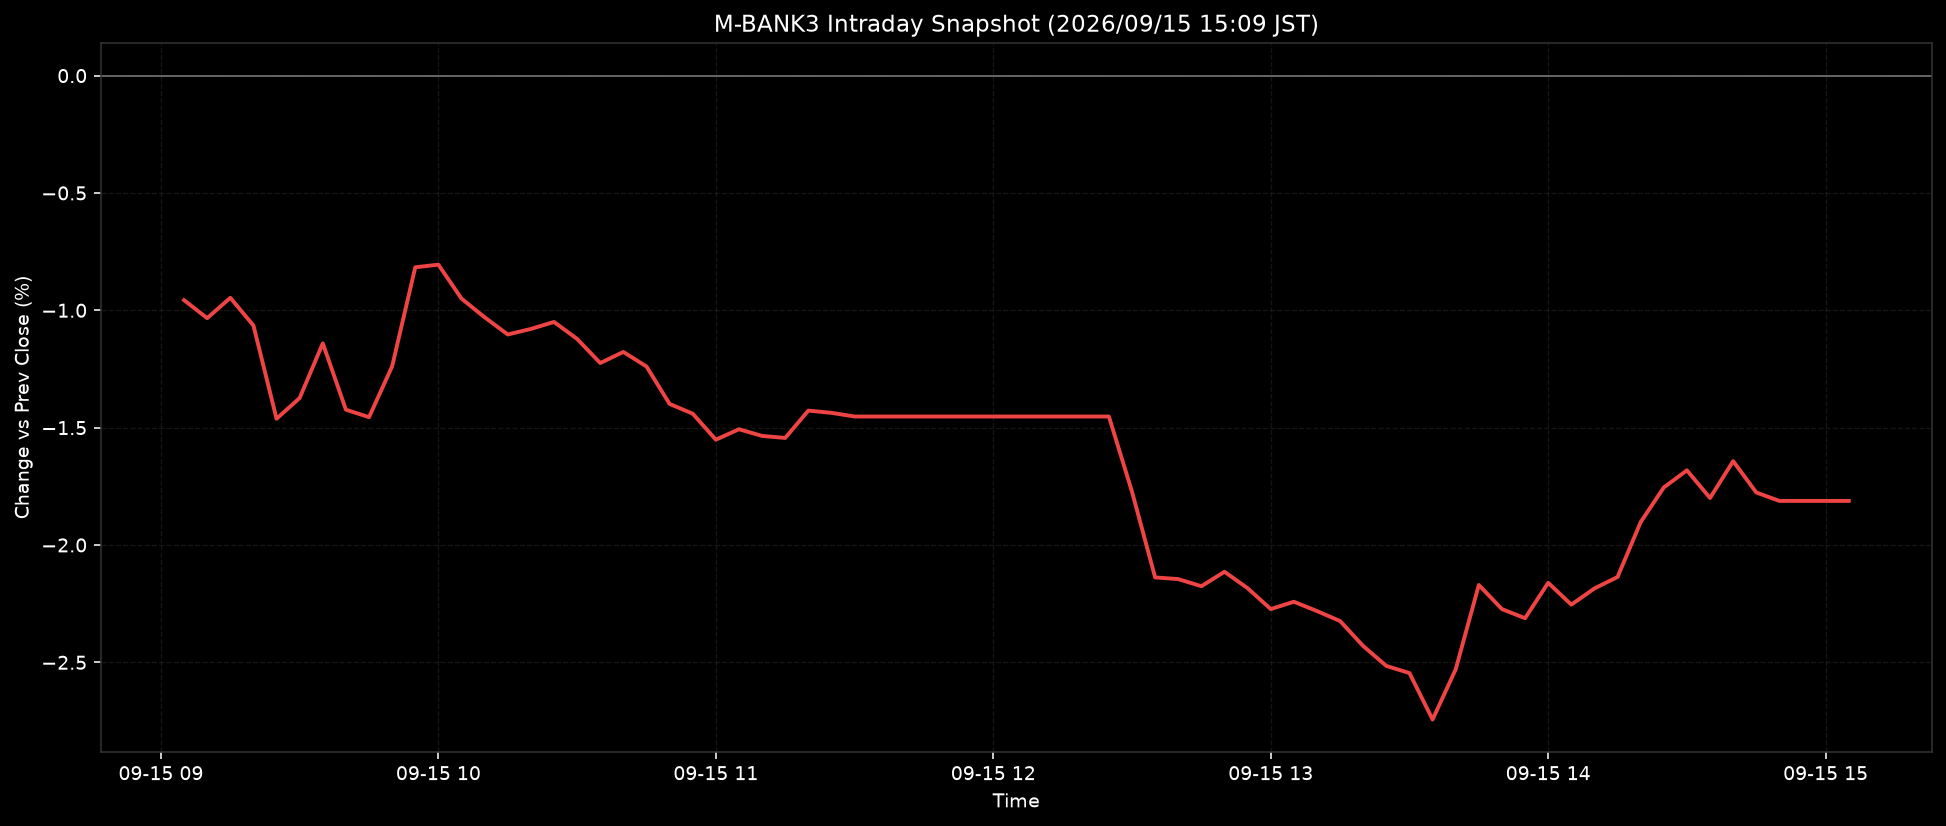

The table this chart was drawn from, first rows:
ts, pct
2026-09-15T09:05:00+0900, -0.9569
2026-09-15T09:10:00+0900, -1.034
2026-09-15T09:15:00+0900, -0.9467
2026-09-15T09:20:00+0900, -1.065
2026-09-15T09:25:00+0900, -1.462
2026-09-15T09:30:00+0900, -1.374
2026-09-15T09:35:00+0900, -1.141
2026-09-15T09:40:00+0900, -1.424
2026-09-15T09:45:00+0900, -1.455
2026-09-15T09:50:00+0900, -1.239
2026-09-15T09:55:00+0900, -0.8168
2026-09-15T10:00:00+0900, -0.8055
2026-09-15T10:05:00+0900, -0.9503
2026-09-15T10:10:00+0900, -1.03
2026-09-15T10:15:00+0900, -1.103
2026-09-15T10:20:00+0900, -1.079
2026-09-15T10:25:00+0900, -1.05
2026-09-15T10:30:00+0900, -1.122
2026-09-15T10:35:00+0900, -1.225
2026-09-15T10:40:00+0900, -1.177
2026-09-15T10:45:00+0900, -1.239
2026-09-15T10:50:00+0900, -1.399
2026-09-15T10:55:00+0900, -1.441
2026-09-15T11:00:00+0900, -1.551
2026-09-15T11:05:00+0900, -1.507
2026-09-15T11:10:00+0900, -1.535
2026-09-15T11:15:00+0900, -1.544
2026-09-15T11:20:00+0900, -1.427
2026-09-15T11:25:00+0900, -1.437
2026-09-15T11:30:00+0900, -1.453
2026-09-15T11:35:00+0900, -1.453
2026-09-15T11:40:00+0900, -1.453
2026-09-15T11:45:00+0900, -1.453
2026-09-15T11:50:00+0900, -1.453
2026-09-15T11:55:00+0900, -1.453
2026-09-15T12:00:00+0900, -1.453
2026-09-15T12:05:00+0900, -1.453
2026-09-15T12:10:00+0900, -1.453
2026-09-15T12:15:00+0900, -1.453
2026-09-15T12:20:00+0900, -1.453
2026-09-15T12:25:00+0900, -1.453
2026-09-15T12:30:00+0900, -1.773
2026-09-15T12:35:00+0900, -2.138
2026-09-15T12:40:00+0900, -2.145
2026-09-15T12:45:00+0900, -2.176
2026-09-15T12:50:00+0900, -2.114
2026-09-15T12:55:00+0900, -2.184
2026-09-15T13:00:00+0900, -2.273
2026-09-15T13:05:00+0900, -2.242
2026-09-15T13:10:00+0900, -2.282
2026-09-15T13:15:00+0900, -2.324
2026-09-15T13:20:00+0900, -2.431
2026-09-15T13:25:00+0900, -2.515
2026-09-15T13:30:00+0900, -2.546
2026-09-15T13:35:00+0900, -2.744
2026-09-15T13:40:00+0900, -2.53
2026-09-15T13:45:00+0900, -2.171
2026-09-15T13:50:00+0900, -2.273
2026-09-15T13:55:00+0900, -2.312
2026-09-15T14:00:00+0900, -2.161
... 13 more rows
